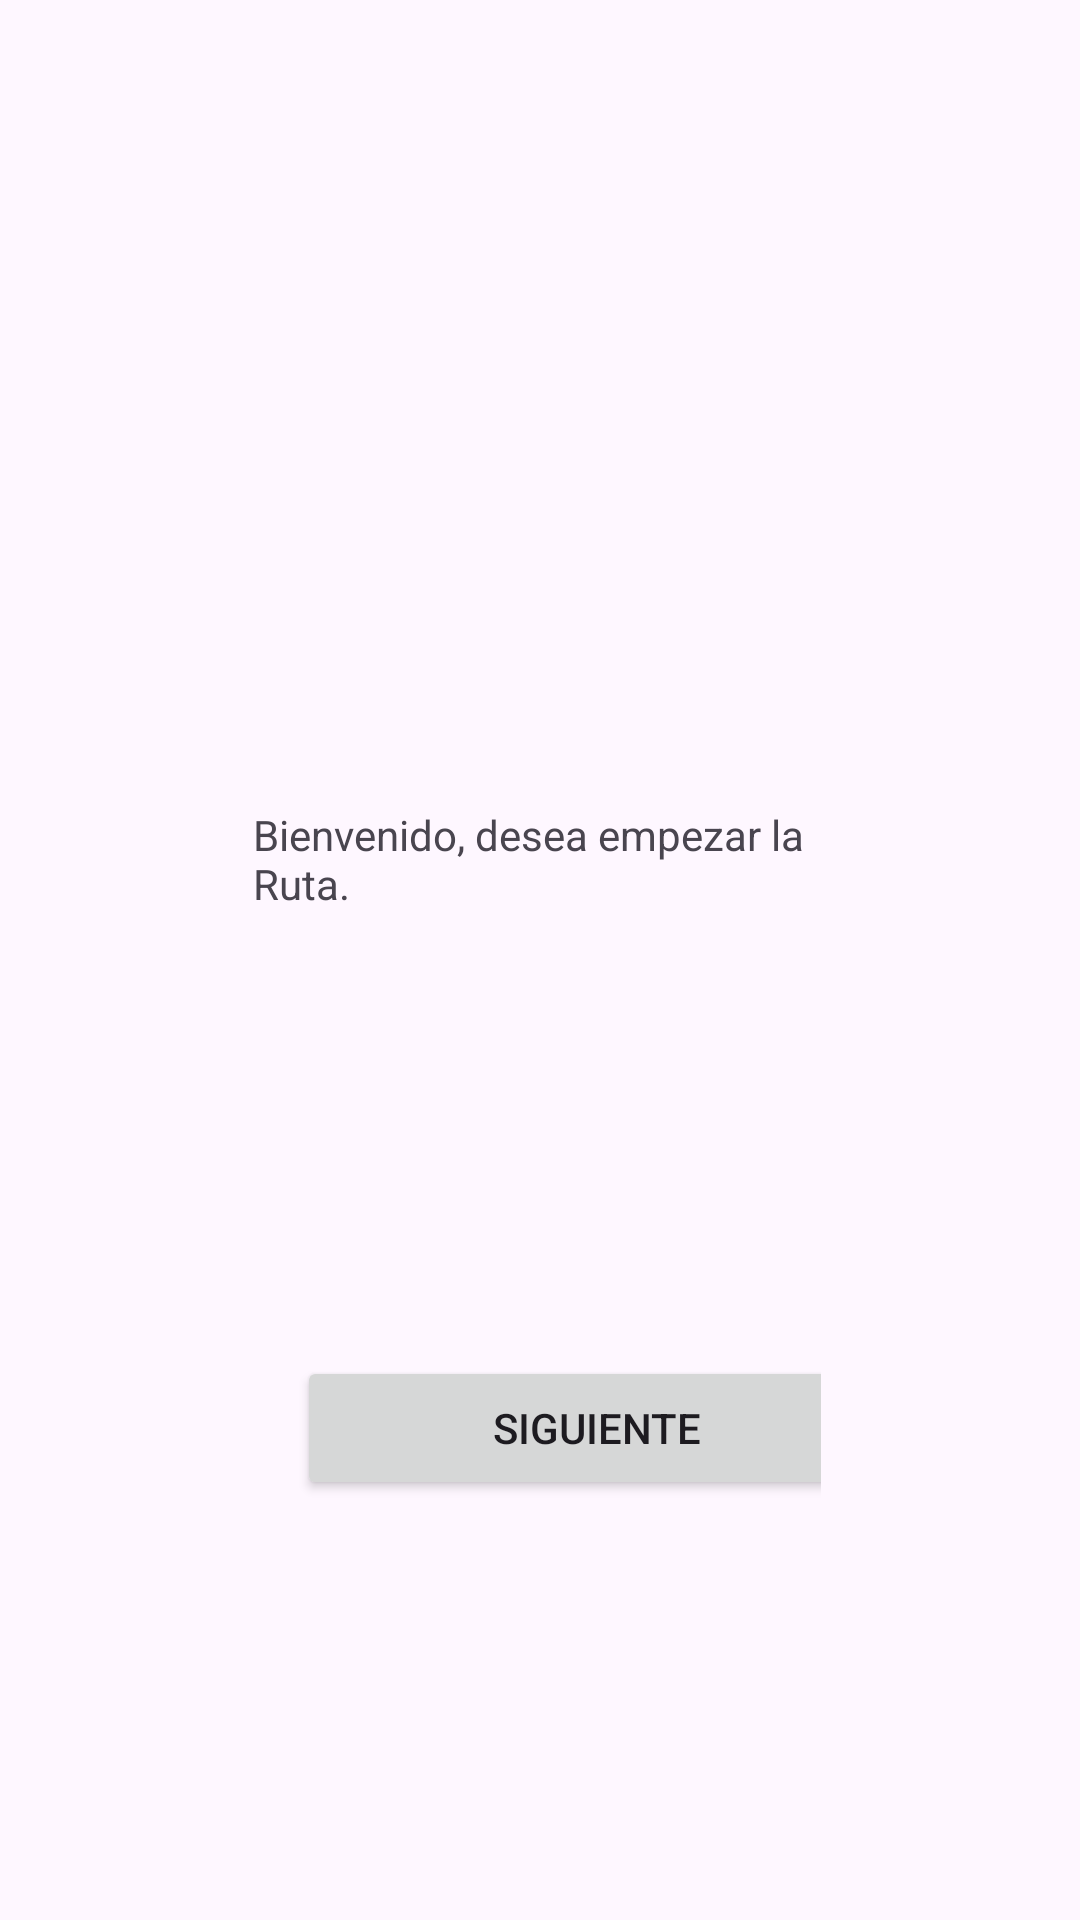

Write the Android layout XML for this screen, with the resource values it uses.
<!-- AndroidManifest.xml: application theme Theme.Ruta -->
<!-- res/layout/fragment_first.xml -->
<?xml version="1.0" encoding="utf-8"?>
<RelativeLayout xmlns:android="http://schemas.android.com/apk/res/android"
    xmlns:app="http://schemas.android.com/apk/res-auto"
    xmlns:tools="http://schemas.android.com/tools"
    android:layout_width="match_parent"
    android:layout_height="match_parent"
    tools:context=".FirstFragment">

    <androidx.constraintlayout.widget.ConstraintLayout
        android:layout_width="wrap_content"
        android:layout_height="match_parent"
        android:layout_alignParentStart="true"
        android:layout_alignParentTop="true"
        android:layout_alignParentEnd="true"
        android:layout_centerHorizontal="true"
        android:layout_marginStart="-16dp"
        android:layout_marginTop="-1dp"
        android:layout_marginEnd="-14dp"
        android:padding="100dp">

        <Button
            android:id="@+id/next"
            android:layout_width="200dp"
            android:layout_height="0dp"
            android:layout_marginStart="40dp"
            android:layout_marginBottom="40dp"
            android:text="@string/next"
            app:layout_constraintBottom_toBottomOf="parent"
            app:layout_constraintEnd_toEndOf="parent"
            app:layout_constraintHorizontal_bias="0.5"
            app:layout_constraintStart_toStartOf="parent" />

        <TextView
            android:id="@+id/txtBienvenida"
            android:layout_width="wrap_content"
            android:layout_height="wrap_content"
            android:layout_marginBottom="148dp"
            android:text="@string/bienvenida"
            app:layout_constraintBottom_toTopOf="@+id/next"
            app:layout_constraintEnd_toEndOf="parent"
            app:layout_constraintStart_toStartOf="parent" />


    </androidx.constraintlayout.widget.ConstraintLayout>
</RelativeLayout>
<!-- resources referenced by this layout -->
<resources>
  <string name="bienvenida">
          Bienvenido, desea empezar la Ruta.
      </string>
  <string name="next">Siguiente</string>
  <style name="Theme.Ruta" parent="Base.Theme.Ruta" />
  <style name="Base.Theme.Ruta" parent="Theme.Material3.DayNight.NoActionBar">
          
          
      </style>
</resources>
